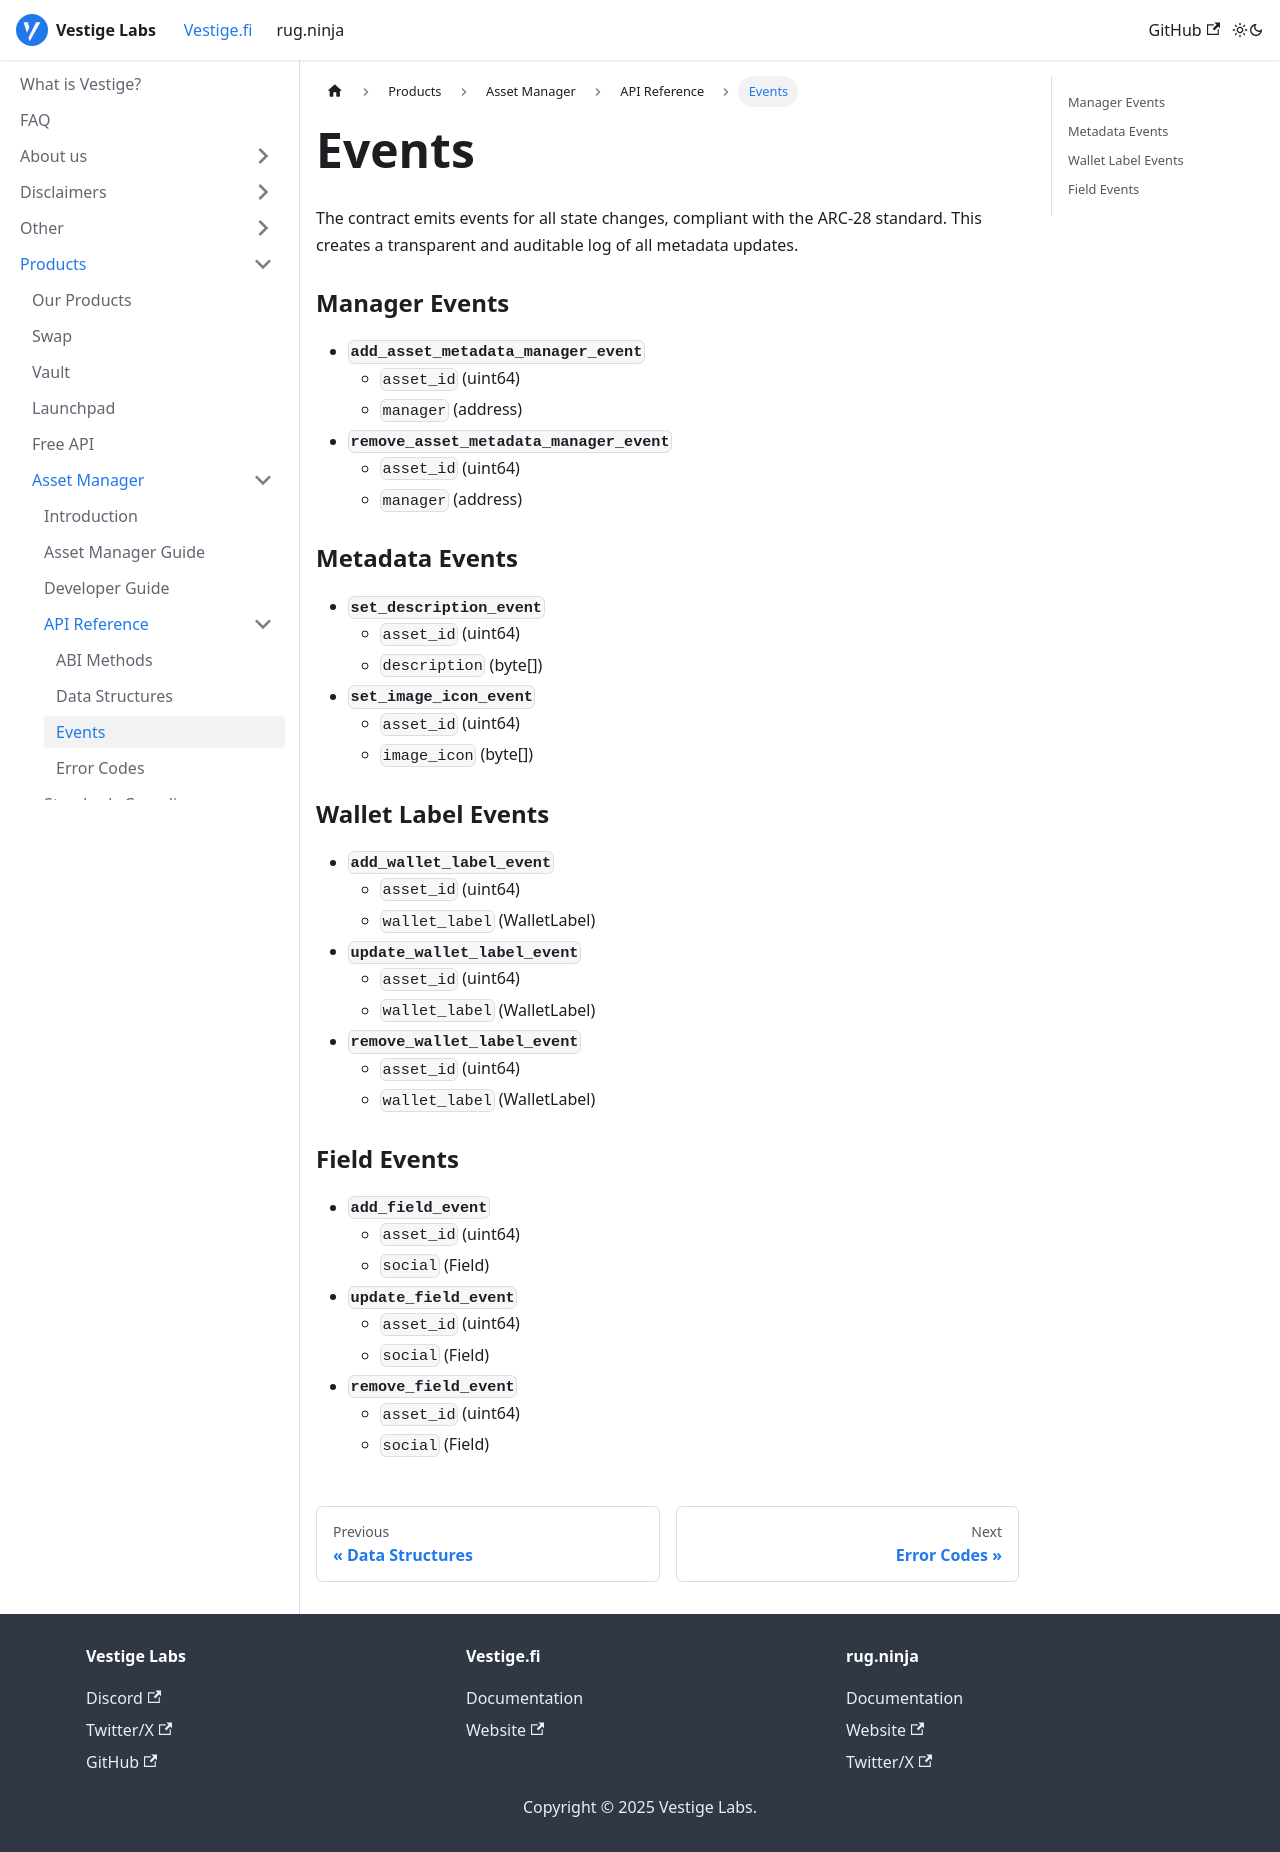

repository: vestigefi/Docs · page: docs/vestigefi/Products/Asset Manager/API Reference/Events/index.html · generator: docusaurus

---
sidebar_position: 3
---

# Events

The contract emits events for all state changes, compliant with the ARC-28 standard. This creates a transparent and auditable log of all metadata updates.

### Manager Events
*   **`add_asset_metadata_manager_event`**
    *   `asset_id` (uint64)
    *   `manager` (address)
*   **`remove_asset_metadata_manager_event`**
    *   `asset_id` (uint64)
    *   `manager` (address)

### Metadata Events
*   **`set_description_event`**
    *   `asset_id` (uint64)
    *   `description` (byte[])
*   **`set_image_icon_event`**
    *   `asset_id` (uint64)
    *   `image_icon` (byte[])

### Wallet Label Events
*   **`add_wallet_label_event`**
    *   `asset_id` (uint64)
    *   `wallet_label` (WalletLabel)
*   **`update_wallet_label_event`**
    *   `asset_id` (uint64)
    *   `wallet_label` (WalletLabel)
*   **`remove_wallet_label_event`**
    *   `asset_id` (uint64)
    *   `wallet_label` (WalletLabel)

### Field Events
*   **`add_field_event`**
    *   `asset_id` (uint64)
    *   `social` (Field)
*   **`update_field_event`**
    *   `asset_id` (uint64)
    *   `social` (Field)
*   **`remove_field_event`**
    *   `asset_id` (uint64)
    *   `social` (Field) 
